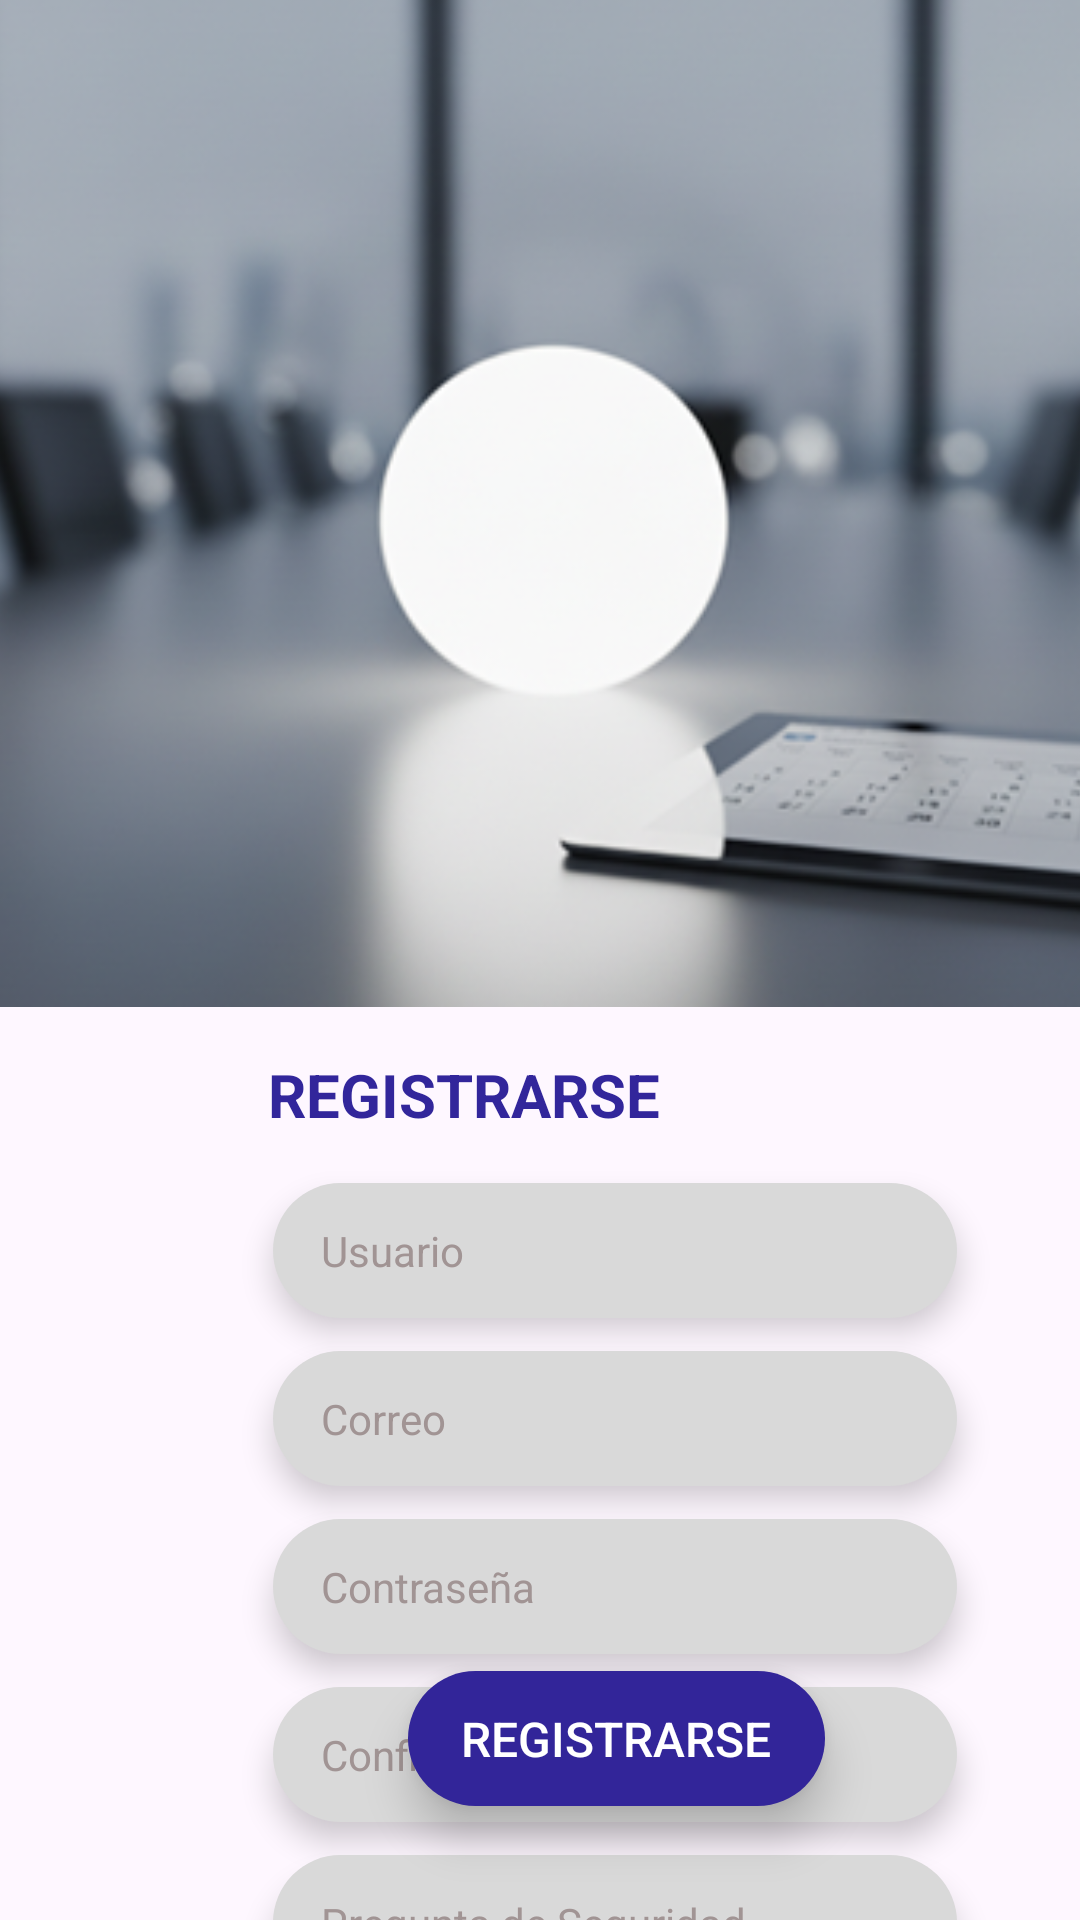

Here is an Android app screen rendered from its layout file. Give the layout XML and the strings, colors and styles it references.
<!-- AndroidManifest.xml: application theme Theme.DAM_Proyecto -->
<!-- res/layout/activity_registrarse.xml -->
<?xml version="1.0" encoding="utf-8"?>
<androidx.constraintlayout.widget.ConstraintLayout xmlns:android="http://schemas.android.com/apk/res/android"
    xmlns:app="http://schemas.android.com/apk/res-auto"
    xmlns:tools="http://schemas.android.com/tools"
    android:id="@+id/main"
    android:layout_width="match_parent"
    android:layout_height="match_parent"
    tools:context=".Registrarse">

    <Button
        android:id="@+id/btnIngresar"
        android:layout_width="139dp"
        android:layout_height="45dp"
        android:layout_marginStart="136dp"
        android:layout_marginBottom="38dp"
        android:background="@drawable/bg_input_field_shadow2"
        android:elevation="6dp"
        android:gravity="center"
        android:stateListAnimator="@null"
        android:text="Registrarse"
        android:textColor="#FFFFFF"
        android:textColorLink="#251A7C"
        android:textSize="16sp"
        android:translationZ="3dp"
        app:backgroundTint="@null"
        app:layout_constraintBottom_toBottomOf="parent"
        app:layout_constraintStart_toStartOf="parent" />

    <ImageView
        android:id="@+id/imageView"
        android:layout_width="431dp"
        android:layout_height="375dp"
        android:layout_marginTop="-40dp"
        app:layout_constraintEnd_toEndOf="parent"
        app:layout_constraintStart_toStartOf="parent"
        app:layout_constraintTop_toTopOf="parent"
        app:srcCompat="@drawable/login" />

    <TextView
        android:id="@+id/textView"
        android:layout_width="wrap_content"
        android:layout_height="wrap_content"
        android:layout_marginTop="16dp"
        android:layout_marginEnd="140dp"
        android:text="REGISTRARSE"
        android:textColor="#32269B"
        android:textSize="20sp"
        android:textStyle="bold"
        app:layout_constraintEnd_toEndOf="parent"
        app:layout_constraintTop_toBottomOf="@+id/imageView" />

    <ScrollView
        android:id="@+id/scrollView2"
        android:layout_width="411dp"
        android:layout_height="270dp"
        app:layout_constraintBottom_toBottomOf="parent"
        app:layout_constraintStart_toStartOf="parent"
        app:layout_constraintTop_toBottomOf="@+id/textView"
        app:layout_constraintVertical_bias="0.0">

        <androidx.constraintlayout.widget.ConstraintLayout
            android:layout_width="match_parent"
            android:layout_height="wrap_content"
            android:paddingBottom="50dp">

            <Space
                android:id="@+id/space_anchor"
                android:layout_width="wrap_content"
                android:layout_height="0dp"
                app:layout_constraintStart_toStartOf="parent"
                app:layout_constraintTop_toTopOf="parent" />

            <EditText
                android:id="@+id/editUsuario"
                android:layout_width="228dp"
                android:layout_height="45dp"
                android:layout_marginTop="16dp"
                android:layout_marginEnd="92dp"
                android:background="@drawable/bg_input_field_shadow"
                android:elevation="4dp"
                android:hint="Usuario"
                android:inputType="textPersonName"
                android:paddingHorizontal="16dp"
                android:textColor="#424242"
                android:textColorHint="#A19494"
                android:textSize="14sp"
                android:translationZ="2dp"
                app:layout_constraintEnd_toEndOf="parent"
                app:layout_constraintTop_toBottomOf="@+id/space_anchor" />

            <EditText
                android:id="@+id/editUsuario2"
                android:layout_width="228dp"
                android:layout_height="45dp"
                android:layout_marginTop="11dp"
                android:layout_marginEnd="92dp"
                android:background="@drawable/bg_input_field_shadow"
                android:elevation="4dp"
                android:hint="Correo"
                android:inputType="textPersonName"
                android:paddingHorizontal="16dp"
                android:textColor="#424242"
                android:textColorHint="#A19494"
                android:textSize="14sp"
                android:translationZ="2dp"
                app:layout_constraintEnd_toEndOf="parent"
                app:layout_constraintTop_toBottomOf="@+id/editUsuario" />

            <EditText
                android:id="@+id/editUsuario3"
                android:layout_width="228dp"
                android:layout_height="45dp"
                android:layout_marginTop="11dp"
                android:layout_marginEnd="92dp"
                android:background="@drawable/bg_input_field_shadow"
                android:elevation="4dp"
                android:hint="Contraseña"
                android:inputType="textPassword"
                android:paddingHorizontal="16dp"
                android:textColor="#424242"
                android:textColorHint="#A19494"
                android:textSize="14sp"
                android:translationZ="2dp"
                app:layout_constraintEnd_toEndOf="parent"
                app:layout_constraintTop_toBottomOf="@+id/editUsuario2" />

            <EditText
                android:id="@+id/editUsuario4"
                android:layout_width="228dp"
                android:layout_height="45dp"
                android:layout_marginTop="11dp"
                android:layout_marginEnd="92dp"
                android:background="@drawable/bg_input_field_shadow"
                android:elevation="4dp"
                android:hint="Confirmar Contraseña"
                android:inputType="textPassword"
                android:paddingHorizontal="16dp"
                android:textColor="#424242"
                android:textColorHint="#A19494"
                android:textSize="14sp"
                android:translationZ="2dp"
                app:layout_constraintEnd_toEndOf="parent"
                app:layout_constraintTop_toBottomOf="@+id/editUsuario3" />

            <EditText
                android:id="@+id/editUsuario5"
                android:layout_width="228dp"
                android:layout_height="45dp"
                android:layout_marginTop="11dp"
                android:layout_marginEnd="92dp"
                android:background="@drawable/bg_input_field_shadow"
                android:elevation="4dp"
                android:hint="Pregunta de Seguridad"
                android:inputType="text"
                android:paddingHorizontal="16dp"
                android:textColor="#424242"
                android:textColorHint="#A19494"
                android:textSize="14sp"
                android:translationZ="2dp"
                app:layout_constraintEnd_toEndOf="parent"
                app:layout_constraintTop_toBottomOf="@+id/editUsuario4" />

            <EditText
                android:id="@+id/editUsuario6"
                android:layout_width="228dp"
                android:layout_height="45dp"
                android:layout_marginTop="11dp"
                android:layout_marginEnd="92dp"
                android:background="@drawable/bg_input_field_shadow"
                android:elevation="4dp"
                android:hint="Respuesta Secreta"
                android:inputType="textPassword"
                android:paddingHorizontal="16dp"
                android:textColor="#424242"
                android:textColorHint="#A19494"
                android:textSize="14sp"
                android:translationZ="2dp"
                app:layout_constraintEnd_toEndOf="parent"
                app:layout_constraintTop_toBottomOf="@+id/editUsuario5" />

        </androidx.constraintlayout.widget.ConstraintLayout>
    </ScrollView>

</androidx.constraintlayout.widget.ConstraintLayout>
<!-- resources referenced by this layout -->
<resources>
  <!-- drawable bg_input_field_shadow (drawable) -->
  <?xml version="1.0" encoding="utf-8"?>
  <selector xmlns:android="http://schemas.android.com/apk/res/android">
  
      
      <item android:right="1dp" android:bottom="2dp">
          <shape android:shape="rectangle">
              <solid android:color="#D9D9D9"/> 
              <corners android:radius="24dp"/>
          </shape>
      </item>
  
      
      <item>
          <shape android:shape="rectangle">
              <solid android:color="#000000"/>
              <stroke android:width="1dp" android:color="#000000"/>
              <corners android:radius="24dp"/>
          </shape>
      </item>
  </selector>
  <!-- drawable bg_input_field_shadow2 (drawable) -->
  <?xml version="1.0" encoding="utf-8"?>
  <selector xmlns:android="http://schemas.android.com/apk/res/android">
  
      
      <item android:right="1dp" android:bottom="2dp">
          <shape android:shape="rectangle">
              <solid android:color="#322599"/> 
              <corners android:radius="24dp"/>
          </shape>
      </item>
  
      
      <item>
          <shape android:shape="rectangle">
              <solid android:color="#000000"/>
              <stroke android:width="1dp" android:color="#000000"/>
              <corners android:radius="24dp"/>
          </shape>
      </item>
  </selector>
  <!-- drawable login: png bitmap (drawable, 144727 bytes) -->
  <style name="Theme.DAM_Proyecto" parent="Base.Theme.DAM_Proyecto" />
  <style name="Base.Theme.DAM_Proyecto" parent="Theme.Material3.DayNight.NoActionBar">
          
          
      </style>
</resources>
